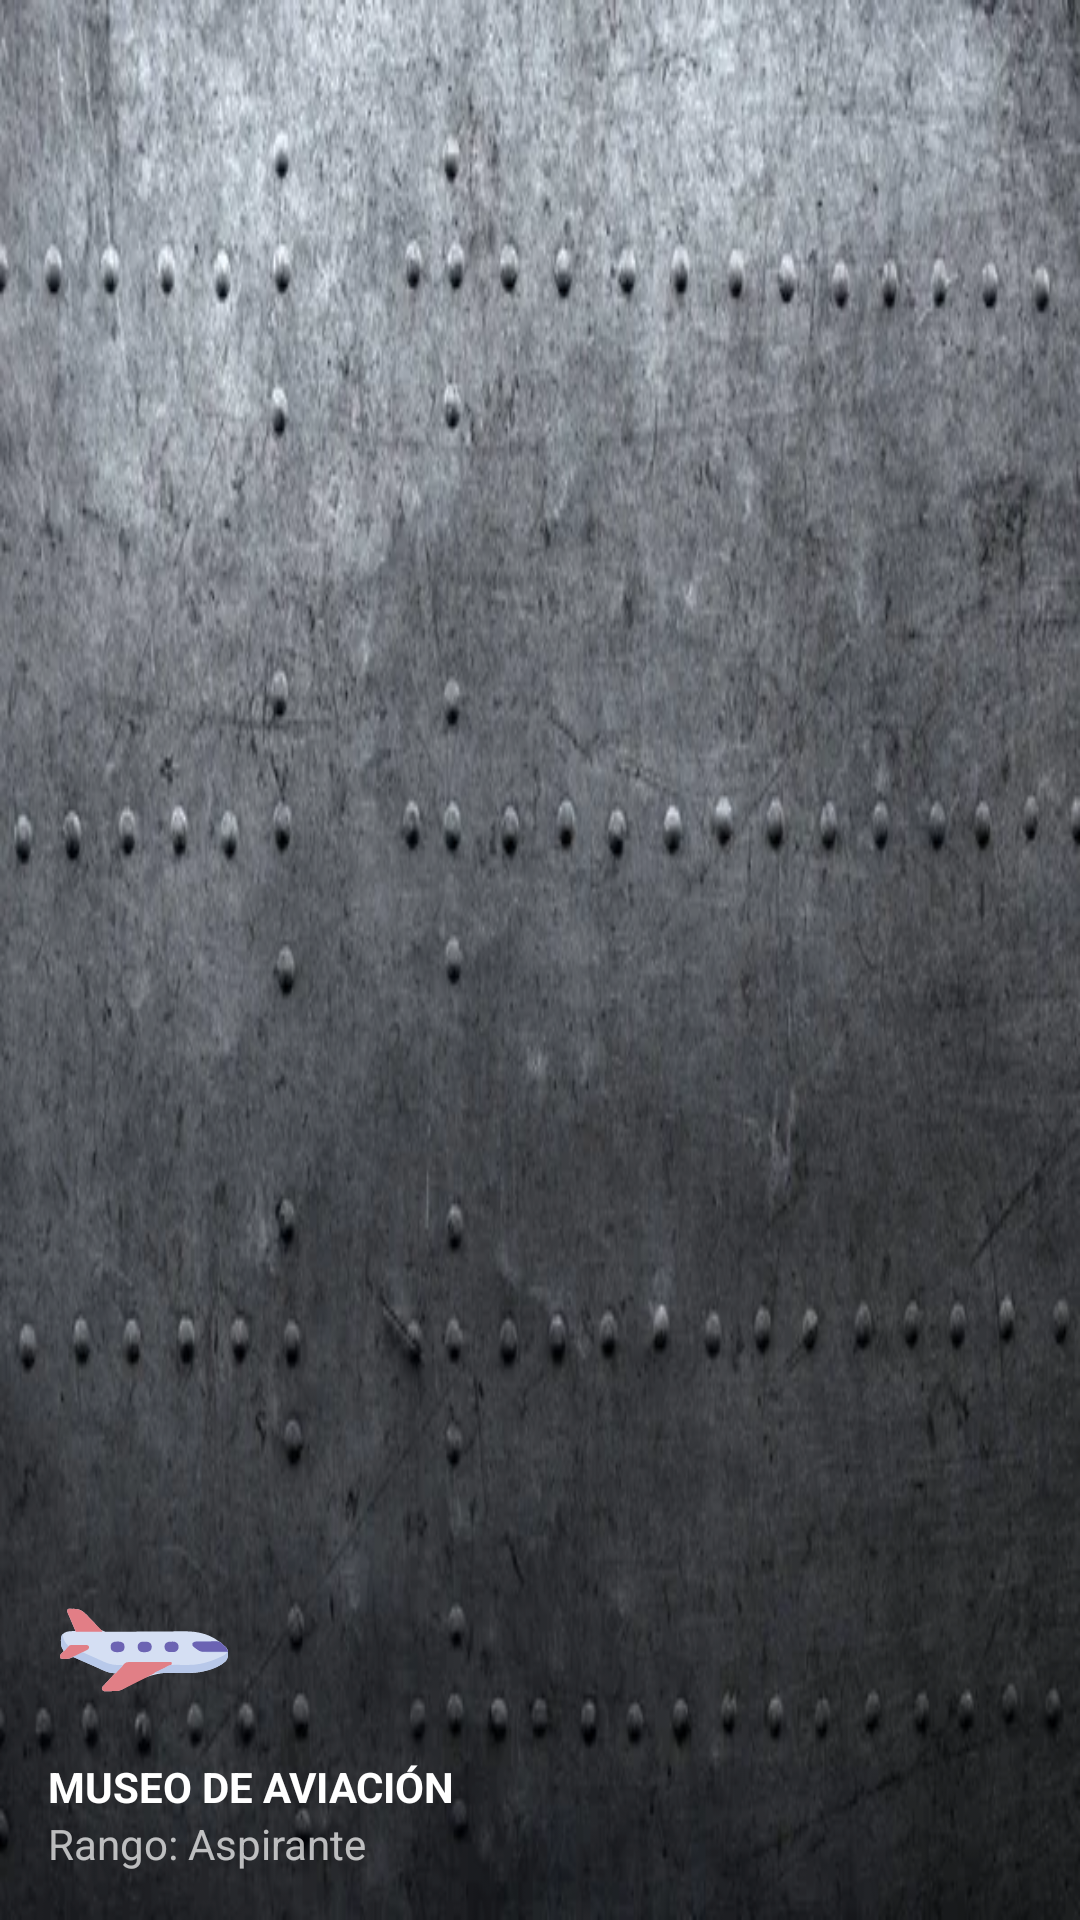

Reconstruct the res/layout file that produces this screen, plus the resources it refers to.
<!-- AndroidManifest.xml: application theme Theme.MuseoMovil -->
<!-- res/layout/nav_header.xml -->
<?xml version="1.0" encoding="utf-8"?>
<LinearLayout xmlns:android="http://schemas.android.com/apk/res/android"
    android:layout_width="match_parent"
    android:layout_height="176dp"
    android:background="@drawable/bg_nav_header"
    android:gravity="bottom"
    android:orientation="vertical"
    android:padding="16dp"
    android:theme="@style/ThemeOverlay.AppCompat.Dark">
    <ImageView
        android:layout_width="64dp"
        android:layout_height="64dp"
        android:src="@drawable/ic_plane_small"
        android:paddingTop="8dp" />

    <TextView
        android:layout_width="match_parent"
        android:layout_height="wrap_content"
        android:paddingTop="8dp"
        android:text="MUSEO DE AVIACIÓN"
        android:textAppearance="@style/TextAppearance.AppCompat.Body1"
        android:textStyle="bold" />

    <TextView
        android:id="@+id/txtRangoHeader"
        android:layout_width="wrap_content"
        android:layout_height="wrap_content"
        android:text="Rango: Aspirante"
        android:textSize="14sp" />

</LinearLayout>
<!-- resources referenced by this layout -->
<resources>
  <!-- drawable bg_nav_header: jpg bitmap (drawable, 60486 bytes) -->
  <!-- drawable ic_plane_small: vector/xml drawable (drawable, 13188 chars, omitted) -->
  <style name="Theme.MuseoMovil" parent="Theme.MaterialComponents.DayNight.NoActionBar">
          <item name="colorPrimary">@color/purple_500</item>
          <item name="colorPrimaryVariant">@color/purple_700</item>
          <item name="colorOnPrimary">@color/white</item>
          <item name="colorSecondary">@color/teal_200</item>
          <item name="colorSecondaryVariant">@color/teal_700</item>
          <item name="colorOnSecondary">@color/black</item>
          <item name="android:statusBarColor">?attr/colorPrimaryVariant</item>
      </style>
  <color name="purple_500">@color/aviation_navy</color>
  <color name="purple_700">@color/aviation_navy_dark</color>
  <color name="white">#FFFFFF</color>
  <color name="teal_200">@color/accent_gold</color>
  <color name="teal_700">@color/accent_gold</color>
  <color name="black">#000000</color>
  <color name="aviation_navy">#1A237E</color>
  <color name="aviation_navy_dark">#000051</color>
  <color name="accent_gold">#FFC107</color>
</resources>
